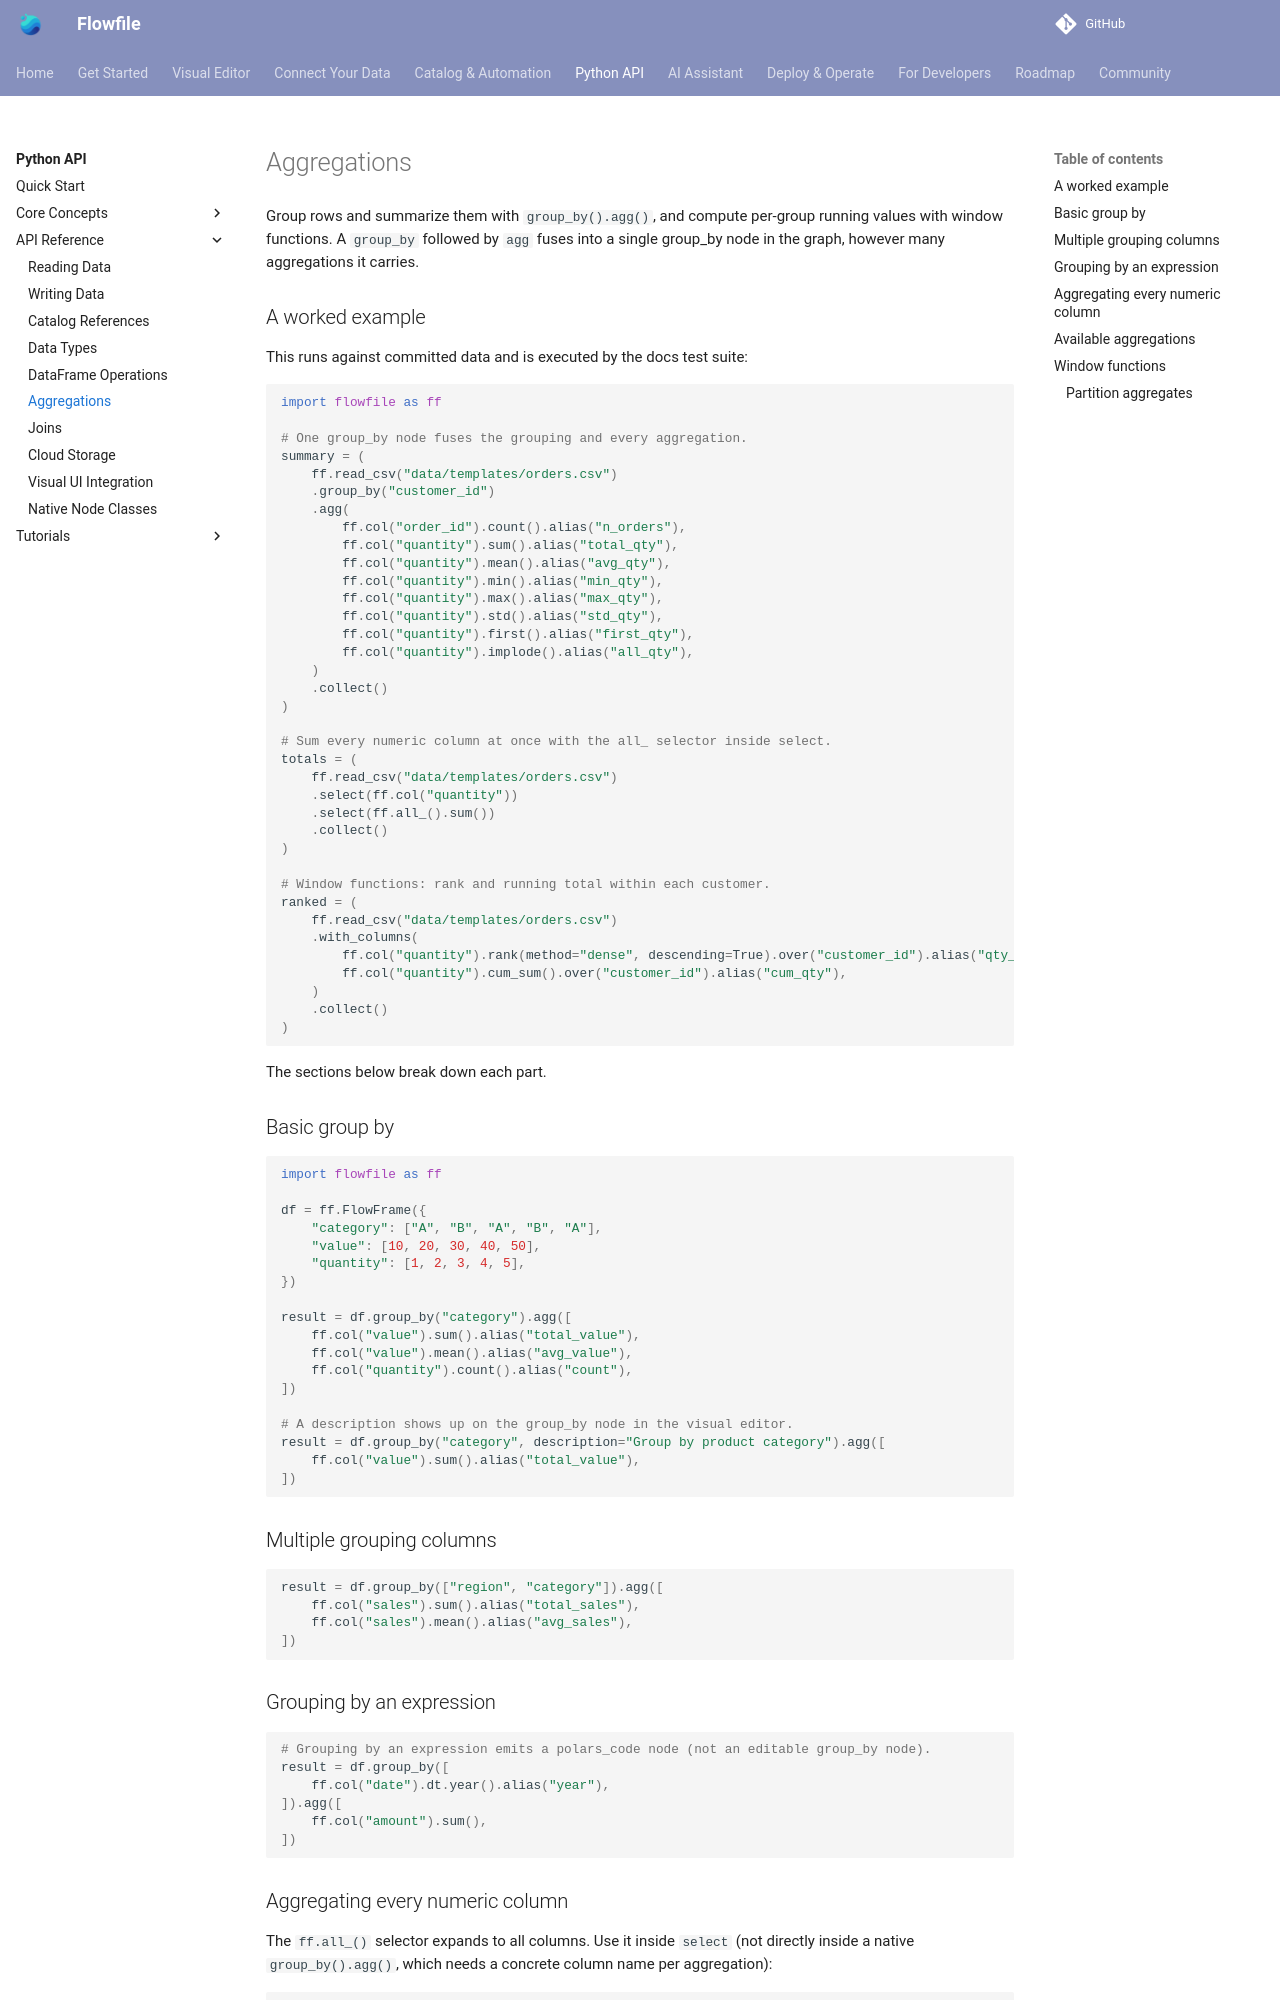

repository: stevewithington/flowfile-visual-etl · page: users/python-api/reference/aggregations.html · generator: mkdocs

# Aggregations

Group rows and summarize them with `group_by().agg()`, and compute per-group running values with window functions. A `group_by` followed by `agg` fuses into a single group_by node in the graph, however many aggregations it carries.

## A worked example

This runs against committed data and is executed by the docs test suite:

```python
--8<-- "docs/examples/python_api_aggregations.py:example"
```

The sections below break down each part.

## Basic group by

```python
import flowfile as ff

df = ff.FlowFrame({
    "category": ["A", "B", "A", "B", "A"],
    "value": [10, 20, 30, 40, 50],
    "quantity": [1, 2, 3, 4, 5],
})

result = df.group_by("category").agg([
    ff.col("value").sum().alias("total_value"),
    ff.col("value").mean().alias("avg_value"),
    ff.col("quantity").count().alias("count"),
])

# A description shows up on the group_by node in the visual editor.
result = df.group_by("category", description="Group by product category").agg([
    ff.col("value").sum().alias("total_value"),
])
```

## Multiple grouping columns

```python
result = df.group_by(["region", "category"]).agg([
    ff.col("sales").sum().alias("total_sales"),
    ff.col("sales").mean().alias("avg_sales"),
])
```

## Grouping by an expression

```python
# Grouping by an expression emits a polars_code node (not an editable group_by node).
result = df.group_by([
    ff.col("date").dt.year().alias("year"),
]).agg([
    ff.col("amount").sum(),
])
```

## Aggregating every numeric column

The `ff.all_()` selector expands to all columns. Use it inside `select` (not directly inside a native `group_by().agg()`, which needs a concrete column name per aggregation):

```python
# Sum a whole frame of numeric columns
totals = df.select(ff.numeric()).select(ff.all_().sum())
```
